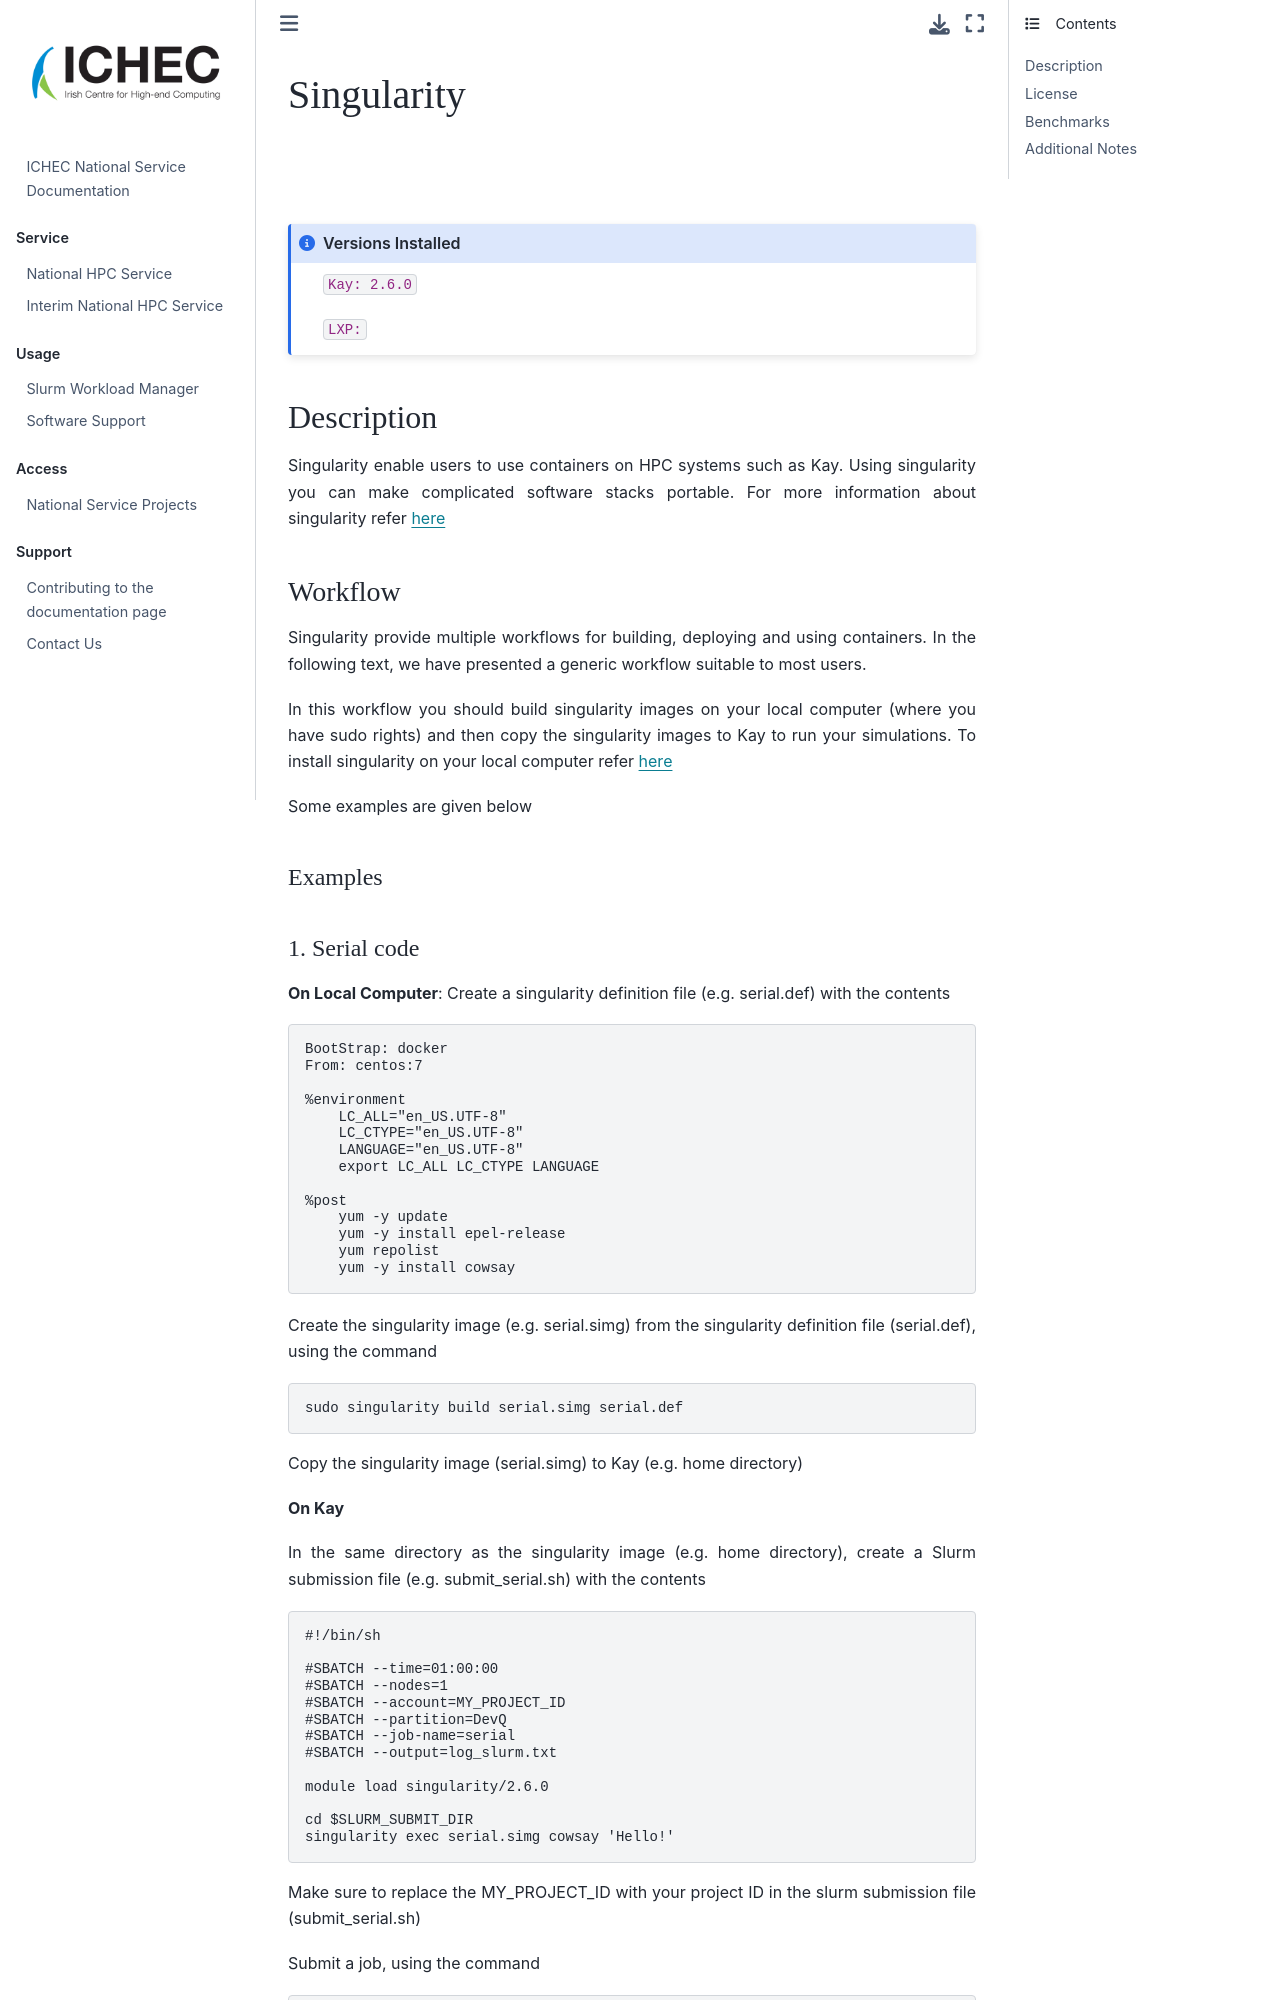

repository: ICHEC/interim-service · page: softwares/singularity.html · generator: jekyll

# Singularity

## 


```{admonition} Versions Installed
:class: note

`Kay: 2.6.0`

`LXP: `

```

## Description

Singularity enable users to use containers on HPC systems such as Kay.
Using singularity you can make complicated software stacks portable. For more information about singularity refer [here](https://sylabs.io/guides/2.6/user-guide/index.html)

### Workflow

Singularity provide multiple workflows for building, deploying and using
containers. In the following text, we have presented a generic workflow
suitable to most users.

In this workflow you should build singularity images on your local
computer (where you have sudo rights) and then copy the singularity
images to Kay to run your simulations. To install singularity on your
local computer refer [here](https://sylabs.io/guides/2.6/user-guide/installation.html)

Some examples are given below

#### Examples

#### 1. Serial code

**On Local Computer**: Create a singularity definition file (e.g. serial.def) with the contents

```Singularity
BootStrap: docker
From: centos:7

%environment
    LC_ALL="en_US.UTF-8"
    LC_CTYPE="en_US.UTF-8"
    LANGUAGE="en_US.UTF-8"
    export LC_ALL LC_CTYPE LANGUAGE

%post
    yum -y update
    yum -y install epel-release
    yum repolist
    yum -y install cowsay
```
 

Create the singularity image (e.g. serial.simg) from the singularity
definition file (serial.def), using the command

```bash
sudo singularity build serial.simg serial.def
```

Copy the singularity image (serial.simg) to Kay (e.g. home directory)
 

**On Kay**

In the same directory as the singularity image (e.g. home directory),
create a Slurm submission file (e.g. submit_serial.sh) with the
contents

```bash
#!/bin/sh

#SBATCH --time=01:00:00
#SBATCH --nodes=1
#SBATCH --account=MY_PROJECT_ID
#SBATCH --partition=DevQ
#SBATCH --job-name=serial
#SBATCH --output=log_slurm.txt

module load singularity/2.6.0

cd $SLURM_SUBMIT_DIR
singularity exec serial.simg cowsay 'Hello!'
```

Make sure to replace the MY_PROJECT_ID with your project ID in the
slurm submission file (submit_serial.sh)

Submit a job, using the command

```bash
sbatch submit_serial.sh
```

Once the job finishes, the output (in the log_slurm.txt) will look like

```
     ________
    < Hello! >
     --------
            \   ^__^
             \  (oo)\_______
                (__)\       )\/\
                    ||----w |
                    ||     ||
-------------------/ \----/ \---
```
